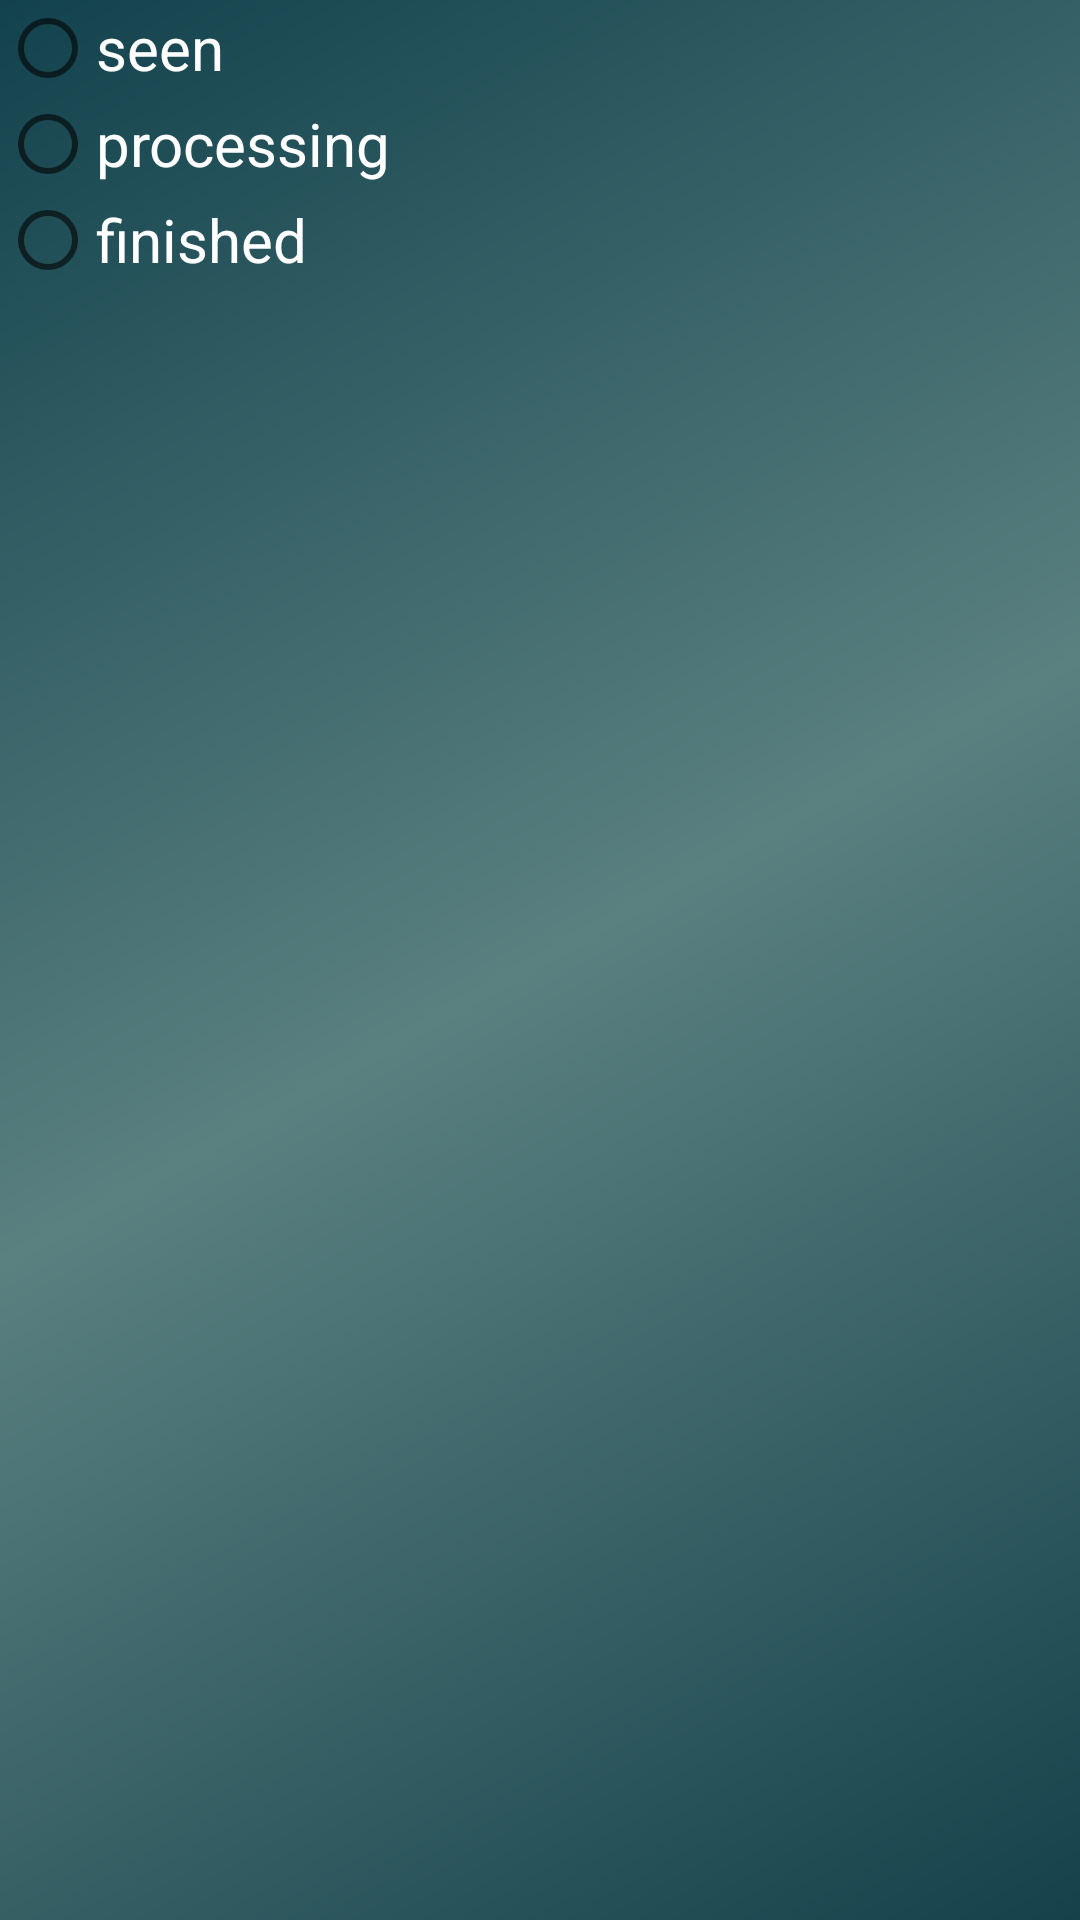

Android layout source for this screen:
<!-- AndroidManifest.xml: application theme AppTheme -->
<!-- res/layout/dialog_status.xml -->
<?xml version="1.0" encoding="utf-8"?>
<LinearLayout xmlns:android="http://schemas.android.com/apk/res/android"
    android:orientation="vertical"
    android:layout_width="match_parent"
    android:background="@drawable/layout_background"
    android:layout_height="wrap_content"
    >

    <RadioGroup
        android:layout_width="match_parent"
        android:layout_height="wrap_content"
        android:id="@+id/radiogroup_Id">
        <RadioButton
            android:layout_width="wrap_content"
            android:layout_height="wrap_content"
            android:textSize="20sp"
            android:textColor="#ffffff"
            android:id="@+id/seen_Id"
            android:text="seen"/>
        <RadioButton
            android:layout_width="wrap_content"
            android:layout_height="wrap_content"
            android:textSize="20sp"
            android:textColor="#ffffff"
            android:id="@+id/processing_Id"
            android:text="processing"/>
        <RadioButton
            android:layout_width="wrap_content"
            android:layout_height="wrap_content"
            android:textSize="20sp"
            android:textColor="#ffffff"
            android:id="@+id/finished_Id"
            android:text="finished"/>
    </RadioGroup>

</LinearLayout>
<!-- resources referenced by this layout -->
<resources>
  <!-- drawable layout_background (drawable) -->
  <?xml version="1.0" encoding="utf-8"?>
  <shape xmlns:android="http://schemas.android.com/apk/res/android">
      <gradient
          android:startColor="#15414b"
          android:centerColor="#5a8080"
          android:endColor="#12424d"
          android:angle="135"/>
  </shape>
  <style name="AppTheme" parent="Theme.AppCompat.Light.NoActionBar">
          
          <item name="colorPrimary">@color/colorPrimary</item>
          <item name="colorPrimaryDark">@color/colorPrimaryDark</item>
          <item name="colorAccent">@color/colorAccent</item>
      </style>
  <color name="colorPrimary">#142C30</color>
  <color name="colorPrimaryDark">#0D1C1C</color>
  <color name="colorAccent">#DD2C00</color>
</resources>
